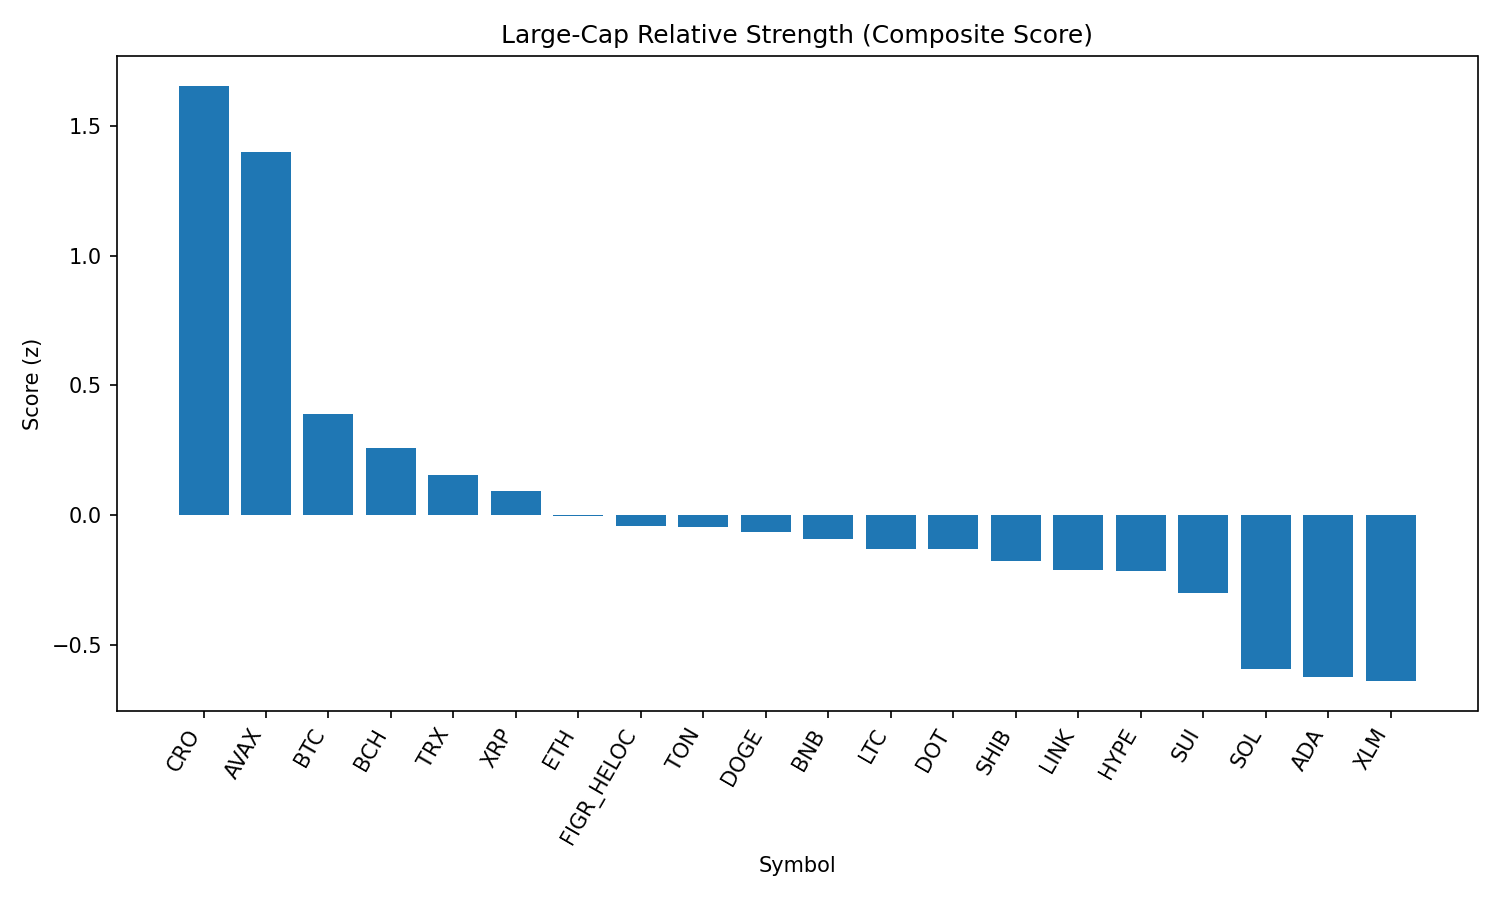

Data behind this chart, as committed beside it:
rank, name, symbol, price, pct_1h, pct_24h, pct_7d, pct_1h_vs_btc, pct_24h_vs_btc, pct_7d_vs_btc, market_cap_rank, market_cap, volume_usd, score
1, Cronos, CRO, 0.2742, 1.111, 3.422, -20.27, 1.269, 3.038, -20.33, 26, 9213500428, 414967901, 1.655
2, Avalanche, AVAX, 25.18, -0.07379, 3.185, 3.027, 0.08409, 2.802, 2.973, 23, 10631618871, 722478810, 1.399
3, Bitcoin, BTC, 111553, -0.1579, 0.3834, 0.05459, 0.0, 0.0, 0.0, 1, 2220999392347, 34968645586, 0.3896
4, Bitcoin Cash, BCH, 588.4, -0.4782, 0.2564, 6.678, -0.3203, -0.127, 6.624, 21, 11716855791, 569182866, 0.2592
5, TRON, TRX, 0.3403, -0.3428, 0.5666, -1.645, -0.1849, 0.1832, -1.699, 10, 32217459049, 597548118, 0.1525
6, XRP, XRP, 2.84, -0.08306, -0.08383, -4.45, 0.07483, -0.4672, -4.505, 3, 168884712665, 4152329966, 0.0916
7, Ethereum, ETH, 4413, -0.9546, 1.795, -2.159, -0.7968, 1.412, -2.213, 2, 532461260132, 30500319369, -0.004627
8, Figure Heloc, FIGR_HELOC, 0.9971, 9.026355152588441e-05, -0.9199, -2.992, 0.158, -1.303, -3.046, 18, 12217437065, 32981158, -0.04289
9, Toncoin, TON, 3.18, -0.5806, 0.2823, 1.205, -0.4227, -0.1011, 1.15, 29, 8165184042, 131689056, -0.04582
10, Dogecoin, DOGE, 0.2174, -0.6363, 0.7697, -1.865, -0.4784, 0.3863, -1.92, 9, 32776395241, 1631791007, -0.06432
11, BNB, BNB, 850.5, -0.386, -0.2212, -0.6772, -0.2281, -0.6046, -0.7318, 5, 118380428479, 854986848, -0.09291
12, Litecoin, LTC, 112, -0.6875, 0.5222, -0.3246, -0.5296, 0.1388, -0.3792, 28, 8544278149, 406184742, -0.131
13, Polkadot, DOT, 3.83, -0.5764, 0.2095, -0.4959, -0.4185, -0.1739, -0.5505, 35, 5829862566, 185142770, -0.1315
14, Shiba Inu, SHIB, 1.239e-05, -0.4522, -0.2398, -1.021, -0.2943, -0.6232, -1.075, 31, 7300975762, 148639082, -0.1757
15, Chainlink, LINK, 23.61, -0.8965, 0.8989, -0.3899, -0.7386, 0.5154, -0.4445, 13, 16009898410, 765666491, -0.2109
16, Hyperliquid, HYPE, 45.61, -0.8121, 1.191, -4.78, -0.6542, 0.8075, -4.835, 17, 12349059500, 307746871, -0.2165
17, Sui, SUI, 3.35, -0.7097, 0.3976, -3.161, -0.5518, 0.01423, -3.216, 19, 11952871123, 806537485, -0.3014
18, Solana, SOL, 208.2, -0.6699, -1.241, 0.9646, -0.512, -1.625, 0.91, 6, 112661664584, 6169036325, -0.5946
19, Cardano, ADA, 0.8267, -0.5659, -1.081, -3.148, -0.408, -1.464, -3.202, 11, 30168572563, 1100990609, -0.6238
20, Stellar, XLM, 0.3592, -0.3863, -1.363, -5.525, -0.2284, -1.747, -5.58, 22, 11396570758, 163506677, -0.6403
21, Hedera, HBAR, 0.2171, -0.2484, -1.697, -8.467, -0.09056, -2.08, -8.522, 25, 9207135492, 163526168, -0.7314
